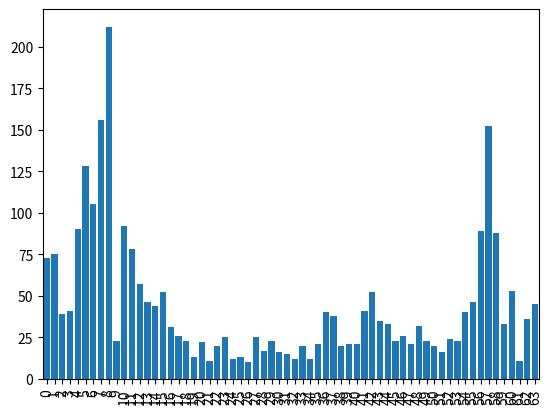

This chart was generated by the following Python code:
# SPDX-FileCopyrightText: 2024 Google LLC
# SPDX-License-Identifier: Apache-2.0

""" Plot the stats contained in the .csv file generated by the test_kraepelin_algorithm
unit test (when STATS_FILE_NAME is defined).
"""

import matplotlib.pyplot as pyplot


##################################################################################################
if __name__ == '__main__':
    values = [73, 75, 39, 41, 90, 128, 105, 156, 212, 23, 92, 78, 57, 46, 44, 52, 31, 26, 23, 13,
              22, 11, 20, 25, 12, 13, 10, 25, 17, 23, 16, 15, 12, 20, 12, 21, 40, 38, 20, 21, 21,
              41, 52, 35, 33, 23, 26, 21, 32, 23, 20, 16, 24, 23, 40, 46, 89, 152, 88, 33, 53, 11,
              36, 45]

    x_axis = range(64)
    x_labels = [str(x) for x in x_axis]

    pyplot.bar(x_axis, values, align='center')
    pyplot.xticks(x_axis, x_labels, rotation='vertical')
    pyplot.xlim(x_axis[0] - .5, x_axis[-1] + .5)
    pyplot.show()
